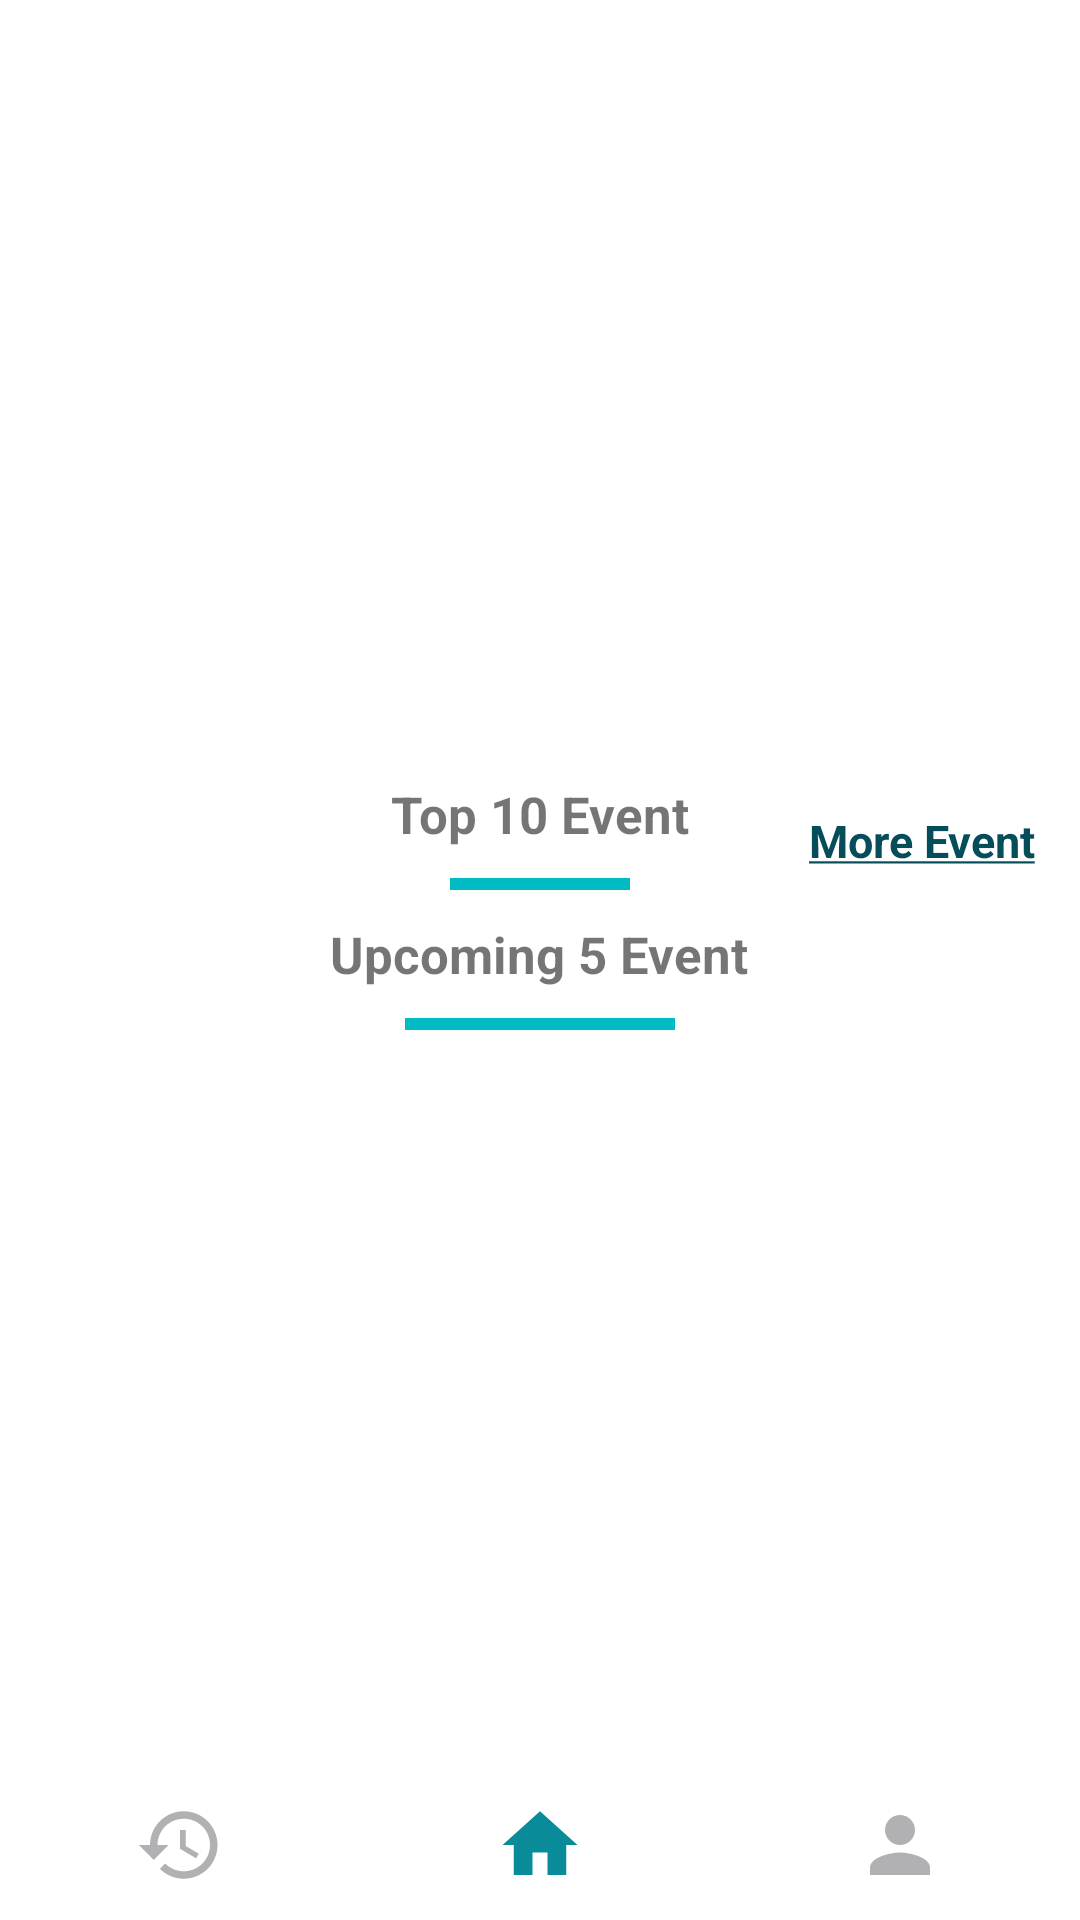

Layout XML and referenced resources for this Android screen:
<!-- AndroidManifest.xml: application theme Theme.Best2Help -->
<!-- res/layout/activity_home.xml -->
<?xml version="1.0" encoding="utf-8"?>
<RelativeLayout
    xmlns:android="http://schemas.android.com/apk/res/android"
    xmlns:app="http://schemas.android.com/apk/res-auto"
    xmlns:tools="http://schemas.android.com/tools"
    android:layout_width="match_parent"
    android:layout_height="match_parent"
    tools:context=".HomeActivity">


    <ImageView
        android:id="@+id/img_logo"
        android:layout_width="230dp"
        android:layout_height="230dp"
        android:src="@drawable/logo"
        android:layout_marginTop="30dp"
        android:layout_centerHorizontal="true"/>

    <TextView
        android:id="@+id/tv_event"
        android:layout_below="@id/img_logo"
        android:layout_width="wrap_content"
        android:layout_height="wrap_content"
        android:text="Top 10 Event"
        android:layout_centerHorizontal="true"
        android:textStyle="bold"
        android:textSize="17sp"/>

    <TextView
        android:id="@+id/tv_more"
        android:layout_toRightOf="@id/tv_event"
        android:layout_below="@id/img_logo"
        android:layout_width="wrap_content"
        android:layout_height="wrap_content"
        android:text="@string/viewmore"
        android:layout_alignParentRight="true"
        android:layout_marginLeft="40dp"
        android:layout_marginRight="10dp"
        android:layout_marginTop="10dp"
        android:textSize="15sp"
        android:textColor="#064D5A"
        android:textStyle="bold"/>

    
    <View
        android:id="@+id/v_line"
        android:layout_width="60dp"
        android:layout_height="4dp"
        android:layout_below="@id/tv_event"
        android:layout_centerHorizontal="true"
        android:layout_marginStart="10dp"
        android:layout_marginTop="10dp"
        android:layout_marginEnd="10dp"
        android:layout_marginBottom="10dp"
        android:background="#00BBC4" />

    <androidx.recyclerview.widget.RecyclerView
        android:id="@+id/eventRecyclerView"
        android:layout_below="@id/v_line"
        android:layout_width="match_parent"
        android:layout_height="wrap_content"
        android:orientation="horizontal" />

    <TextView
        android:id="@+id/tv_recentlyAdded"
        android:layout_below="@id/eventRecyclerView"
        android:layout_width="wrap_content"
        android:layout_height="wrap_content"
        android:text="Upcoming 5 Event"
        android:layout_centerHorizontal="true"
        android:textStyle="bold"
        android:textSize="17sp"/>

    <View
        android:id="@+id/v_recentlyAddedline"
        android:layout_below="@id/tv_recentlyAdded"
        android:layout_width="90dp"
        android:layout_height="4dp"
        android:layout_centerHorizontal="true"
        android:layout_margin="10dp"
        android:background="#00BBC4" />

    <androidx.recyclerview.widget.RecyclerView
        android:id="@+id/tv_recentlyAddedRecyclerView"
        android:layout_below="@id/tv_recentlyAdded"
        android:layout_width="match_parent"
        android:layout_marginTop="20dp"
        android:layout_height="wrap_content"
        android:orientation="horizontal" />

    <LinearLayout
        android:id="@+id/btm_navigation"
        android:layout_width="match_parent"
        android:layout_height="wrap_content"
        android:layout_alignParentBottom="true"
        android:background="#ffffff"
        android:orientation="horizontal">

        <ImageView
            android:id="@+id/img_history"
            android:layout_width="50dp"
            android:layout_height="50dp"
            android:layout_weight="1"
            android:contentDescription="Section 1"
            android:clickable="true"
            android:background="?attr/selectableItemBackgroundBorderless"
            android:padding="10dp"
            android:src="@drawable/baseline_history_24" />

        <ImageView
            android:id="@+id/img_home"
            android:layout_width="50dp"
            android:layout_height="50dp"
            android:layout_weight="1"
            android:contentDescription="Section 1"
            android:clickable="true"
            android:background="?attr/selectableItemBackgroundBorderless"
            android:padding="10dp"
            android:src="@drawable/baseline_home_24" />

        <ImageView
            android:id="@+id/img_profile"
            android:layout_width="50dp"
            android:layout_height="50dp"
            android:layout_weight="1"
            android:contentDescription="Section 1"
            android:clickable="true"
            android:background="?attr/selectableItemBackgroundBorderless"
            android:padding="10dp"
            android:src="@drawable/baseline_person_24" />

    </LinearLayout>

</RelativeLayout>
<!-- resources referenced by this layout -->
<resources>
  <!-- drawable baseline_history_24 (drawable) -->
  <vector android:height="24dp" android:tint="#B1B1B3"
      android:viewportHeight="24" android:viewportWidth="24"
      android:width="24dp" xmlns:android="http://schemas.android.com/apk/res/android">
      <path android:fillColor="@android:color/white" android:pathData="M13,3c-4.97,0 -9,4.03 -9,9L1,12l3.89,3.89 0.07,0.14L9,12L6,12c0,-3.87 3.13,-7 7,-7s7,3.13 7,7 -3.13,7 -7,7c-1.93,0 -3.68,-0.79 -4.94,-2.06l-1.42,1.42C8.27,19.99 10.51,21 13,21c4.97,0 9,-4.03 9,-9s-4.03,-9 -9,-9zM12,8v5l4.28,2.54 0.72,-1.21 -3.5,-2.08L13.5,8L12,8z"/>
  </vector>
  <!-- drawable baseline_home_24 (drawable) -->
  <vector android:height="24dp" android:tint="#098B9A"
      android:viewportHeight="24" android:viewportWidth="24"
      android:width="24dp" xmlns:android="http://schemas.android.com/apk/res/android">
      <path android:fillColor="@android:color/white" android:pathData="M10,20v-6h4v6h5v-8h3L12,3 2,12h3v8z"/>
  </vector>
  <!-- drawable baseline_person_24 (drawable) -->
  <vector android:height="24dp" android:tint="#B1B1B3"
      android:viewportHeight="24" android:viewportWidth="24"
      android:width="24dp" xmlns:android="http://schemas.android.com/apk/res/android">
      <path android:fillColor="@android:color/white" android:pathData="M12,12c2.21,0 4,-1.79 4,-4s-1.79,-4 -4,-4 -4,1.79 -4,4 1.79,4 4,4zM12,14c-2.67,0 -8,1.34 -8,4v2h16v-2c0,-2.66 -5.33,-4 -8,-4z"/>
  </vector>
  <string name="viewmore"><u>More Event</u></string>
  <style name="Theme.Best2Help" parent="Theme.MaterialComponents.DayNight.NoActionBar">
          
          <item name="colorPrimary">@color/themecolor</item>
          <item name="colorPrimaryVariant">@color/purple_700</item>
          <item name="colorOnPrimary">@color/white</item>
          
          <item name="colorSecondary">@color/teal_200</item>
          <item name="colorSecondaryVariant">@color/teal_700</item>
          <item name="colorOnSecondary">@color/black</item>
          
          <item name="android:statusBarColor">?attr/colorPrimaryVariant</item>
          
      </style>
  <color name="themecolor">#00BBC4</color>
  <color name="purple_700">#FF3700B3</color>
  <color name="white">#FFFFFFFF</color>
  <color name="teal_200">#FF03DAC5</color>
  <color name="teal_700">#FF018786</color>
  <color name="black">#FF000000</color>
</resources>
